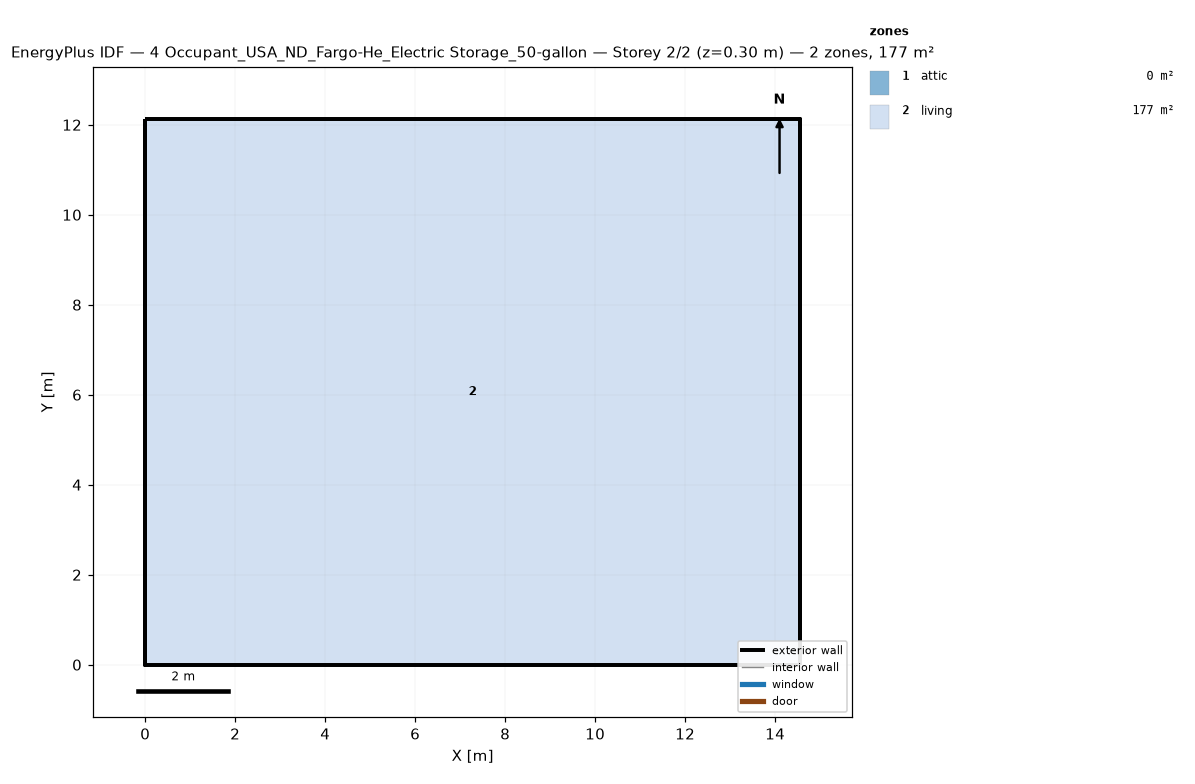
=== STOREY PLAN SPEC (per zone: floor XY polygon, exterior-wall plan segments, windows/doors) ===
zone 1: attic  (0.0 m²)
  exterior wall: (14.55, 0.00) – (14.55, 12.13) – (14.55, 6.06)  [18.2 m]
  exterior wall: (0.00, 12.13) – (0.00, 0.00) – (0.00, 6.06)  [18.2 m]
zone 2: living  (176.5 m²)
  floor: (0.00, 0.00) (0.00, 12.13) (14.55, 12.13) (14.55, 0.00)
  exterior wall: (0.00, 0.00) – (14.55, 0.00)  [14.6 m]
  exterior wall: (14.55, 0.00) – (14.55, 12.13)  [12.1 m]
  exterior wall: (14.55, 12.13) – (0.00, 12.13)  [14.6 m]
  exterior wall: (0.00, 12.13) – (0.00, 0.00)  [12.1 m]

=== DERIVED (storey summary) ===
Building: 4 Occupant_USA_ND_Fargo-He_Electric Storage_50-gallon
Storey: 2 of 2  (floor level z = 0.30 m)
Storey gross floor area: 176.5 m²
Zones on this storey: 2
  - attic: floor 0.0 m²; exterior wall 36.4 m (24.5 m²); WWR 0.0%
  - living: floor 176.5 m²; exterior wall 53.4 m (146.4 m²); WWR 0.0%
Zone adjacency: (none detected)